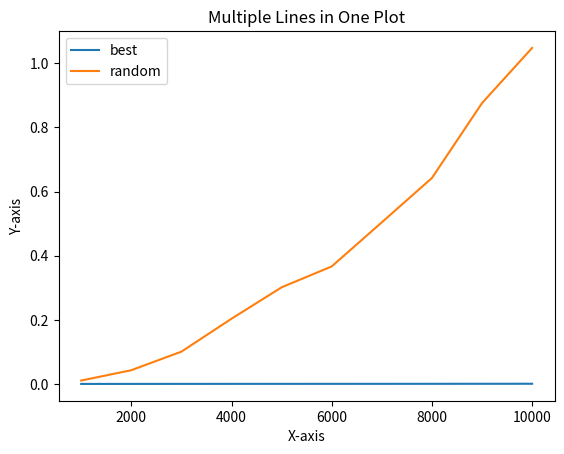

Here is the Python script that generated this plot:
# Insertion sort in Python
#navid ebadi 401222093
import random
import time
import matplotlib.pyplot as plt

def randList(seed, n):
  random.seed(seed)
  return [random.randint(0,1000000000) for x in range(n)]

def best_case_gen(n):
  best_case = []
  for i in range(1,n+1):
    best_case.append(i)
  return best_case

def insertionSort(array):

    for step in range(1, len(array)):
        key = array[step]
        j = step - 1
        
        # Compare key with each element on the left of it until an element smaller than it is found
        # For descending order, change key<array[j] to key>array[j].        
        while j >= 0 and key < array[j]:
            array[j + 1] = array[j]
            j = j - 1
        
        # Place key at after the element just smaller than it.
        array[j + 1] = key

times_ran = []
times_best = []

for i in range(1000 , 10001 , 1000):
  data = randList(1401,i)

  start_time=time.time()
  insertionSort(data)
  t = time.time() - start_time
  print("---Random %s seconds ---" % (t))

  times_ran.append(t)

  data = best_case_gen(i)
  start_time=time.time()
  insertionSort(data)
  t = time.time() - start_time
  print("---Best %s seconds ---" % (t))

  times_best.append(t)

x=[1000,2000,3000,4000,5000,6000,7000,8000,9000,10000]

fig, ax = plt.subplots()
ax.plot( x ,times_best , label='best')
ax.plot(x ,times_ran, label='random')

ax.set_xlabel('X-axis')
ax.set_ylabel('Y-axis')
ax.set_title('Multiple Lines in One Plot')
ax.legend()

plt.show()


